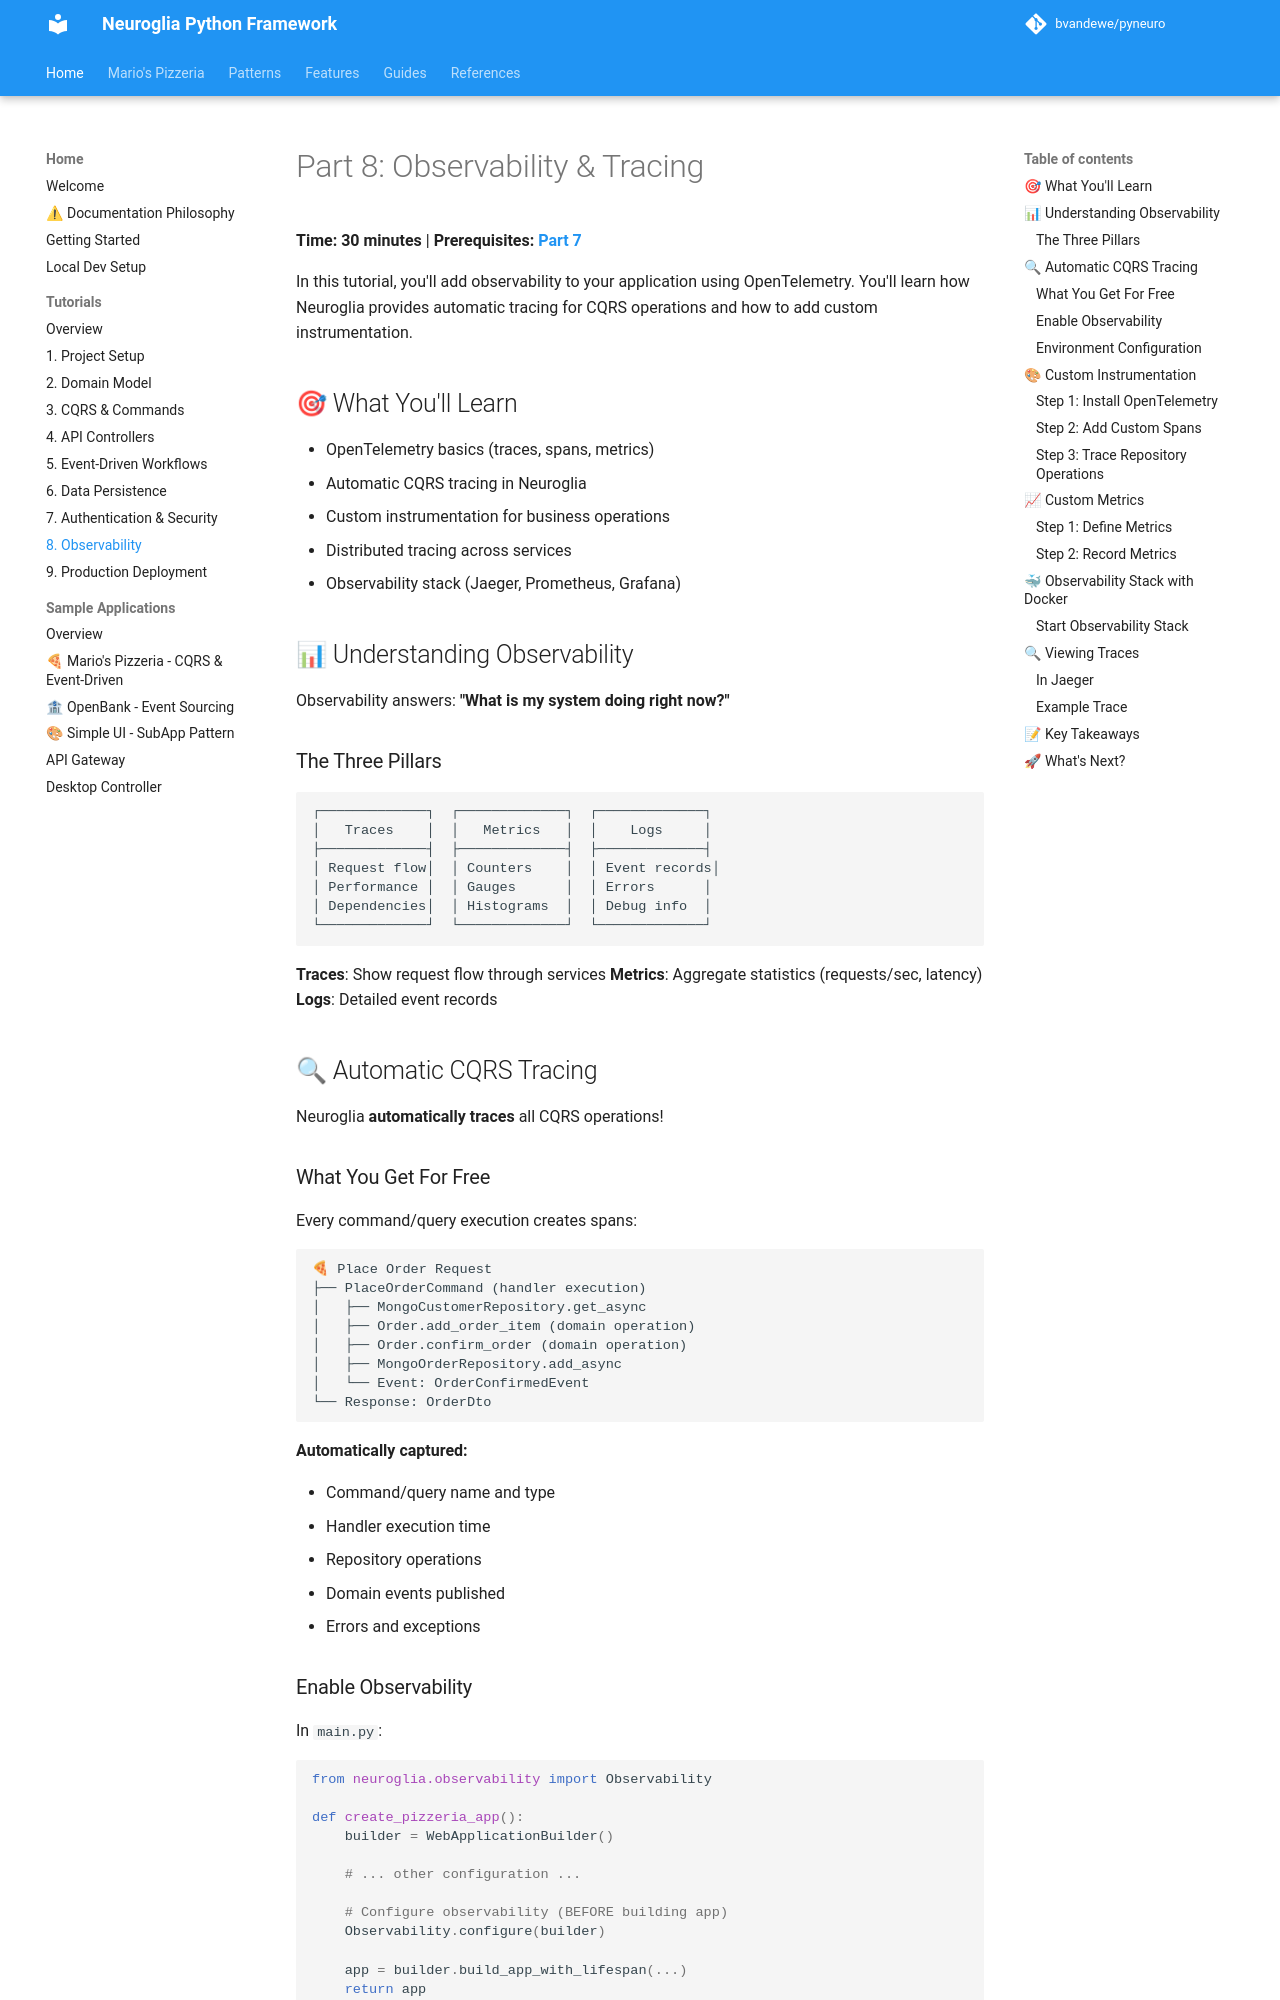

repository: bvandewe/pyneuro · page: tutorials/mario-pizzeria-08-observability/index.html · generator: mkdocs

# Part 8: Observability & Tracing

**Time: 30 minutes** | **Prerequisites: [Part 7](mario-pizzeria-07-auth.md)**

In this tutorial, you'll add observability to your application using OpenTelemetry. You'll learn how Neuroglia provides automatic tracing for CQRS operations and how to add custom instrumentation.

## 🎯 What You'll Learn

- OpenTelemetry basics (traces, spans, metrics)
- Automatic CQRS tracing in Neuroglia
- Custom instrumentation for business operations
- Distributed tracing across services
- Observability stack (Jaeger, Prometheus, Grafana)

## 📊 Understanding Observability

Observability answers: **"What is my system doing right now?"**

### The Three Pillars

```
┌─────────────┐  ┌─────────────┐  ┌─────────────┐
│   Traces    │  │   Metrics   │  │    Logs     │
├─────────────┤  ├─────────────┤  ├─────────────┤
│ Request flow│  │ Counters    │  │ Event records│
│ Performance │  │ Gauges      │  │ Errors      │
│ Dependencies│  │ Histograms  │  │ Debug info  │
└─────────────┘  └─────────────┘  └─────────────┘
```

**Traces**: Show request flow through services
**Metrics**: Aggregate statistics (requests/sec, latency)
**Logs**: Detailed event records

## 🔍 Automatic CQRS Tracing

Neuroglia **automatically traces** all CQRS operations!

### What You Get For Free

Every command/query execution creates spans:

```
🍕 Place Order Request
├── PlaceOrderCommand (handler execution)
│   ├── MongoCustomerRepository.get_async
│   ├── Order.add_order_item (domain operation)
│   ├── Order.confirm_order (domain operation)
│   ├── MongoOrderRepository.add_async
│   └── Event: OrderConfirmedEvent
└── Response: OrderDto
```

**Automatically captured:**

- Command/query name and type
- Handler execution time
- Repository operations
- Domain events published
- Errors and exceptions
